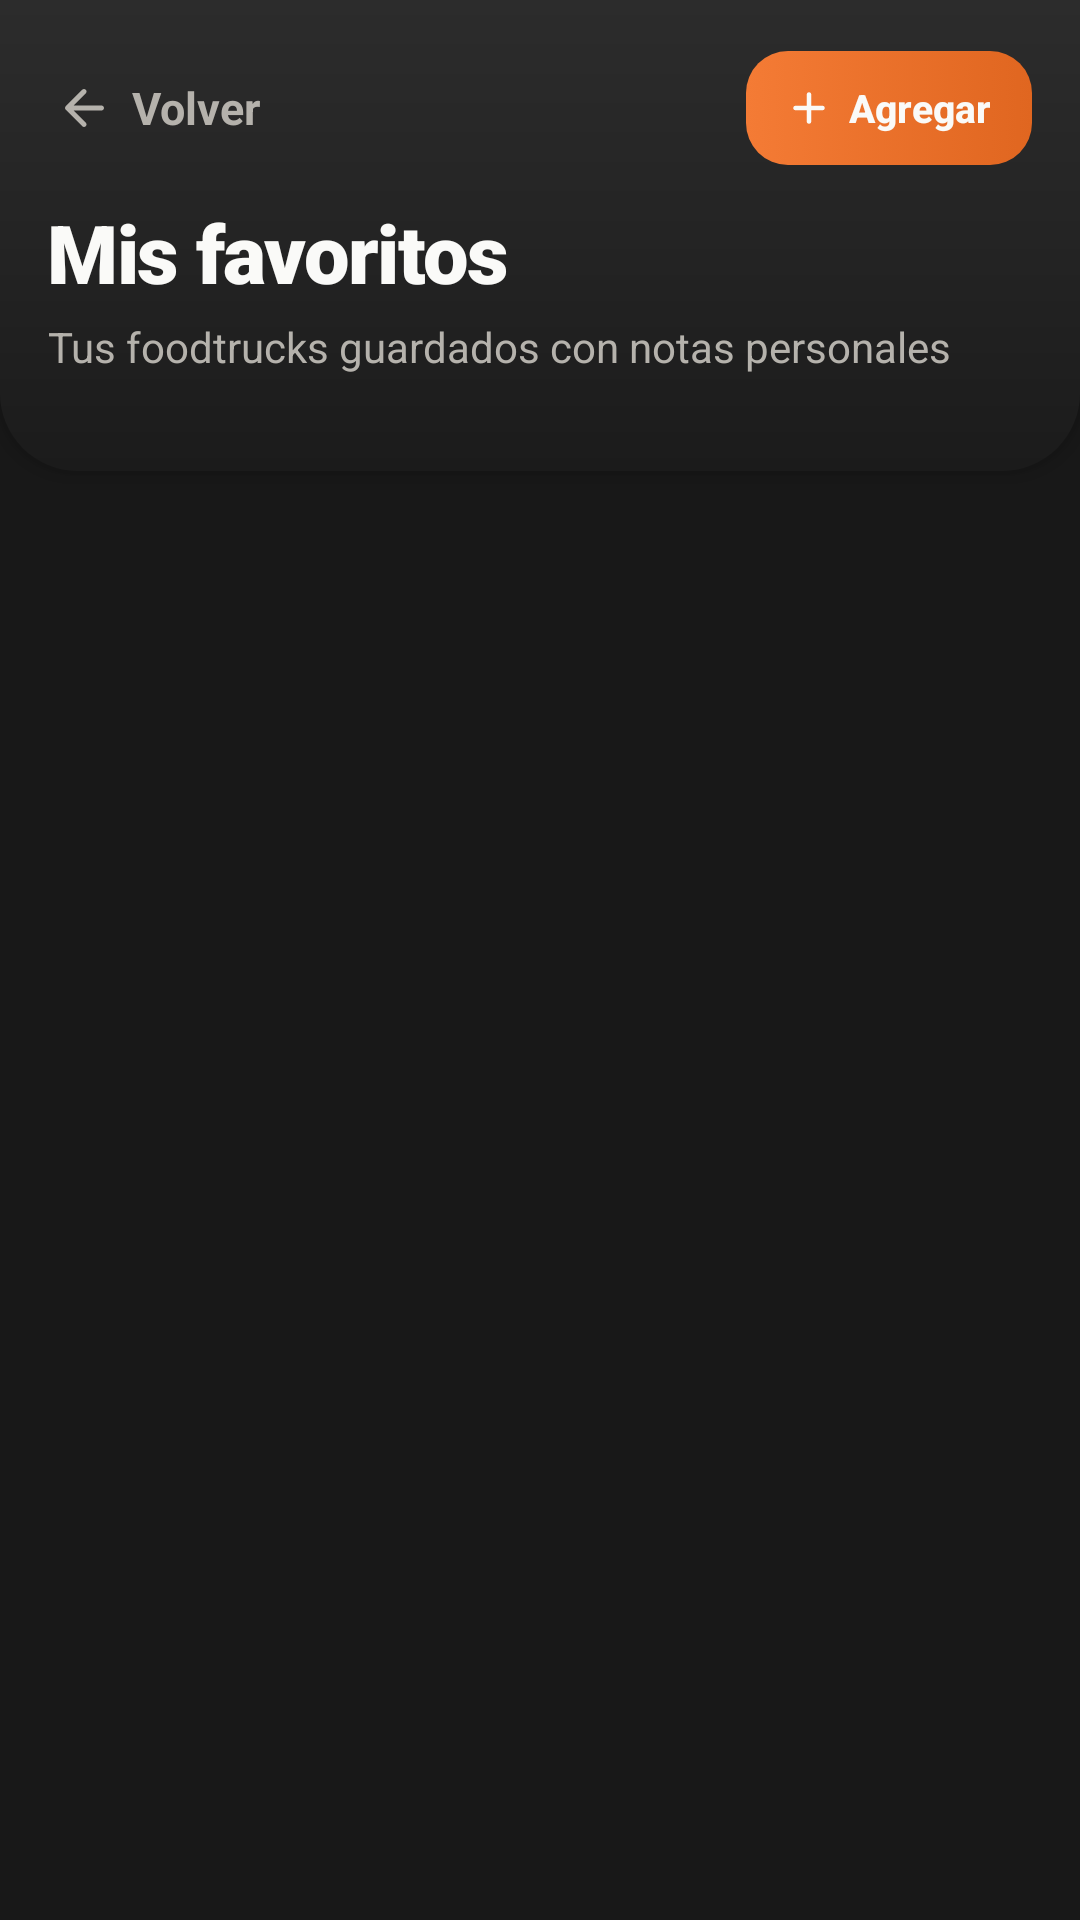

Here is an Android app screen rendered from its layout file. Give the layout XML and the strings, colors and styles it references.
<!-- AndroidManifest.xml: application theme Theme.StreetBite -->
<!-- res/layout/activity_favoritos.xml -->
<?xml version="1.0" encoding="utf-8"?>
<LinearLayout xmlns:android="http://schemas.android.com/apk/res/android"
    xmlns:app="http://schemas.android.com/apk/res-auto"
    android:layout_width="match_parent"
    android:layout_height="match_parent"
    android:background="@color/sb_crema"
    android:orientation="vertical">

    
    <LinearLayout
        android:layout_width="match_parent"
        android:layout_height="wrap_content"
        android:background="@drawable/bg_cabecera_nocturna"
        android:elevation="4dp"
        android:orientation="vertical"
        android:paddingStart="16dp"
        android:paddingTop="16dp"
        android:paddingEnd="16dp"
        android:paddingBottom="18dp">

        <LinearLayout
            android:layout_width="match_parent"
            android:layout_height="wrap_content"
            android:gravity="center_vertical"
            android:orientation="horizontal">

            <TextView
                android:id="@+id/btnVolverFavoritos"
                android:layout_width="wrap_content"
                android:layout_height="40dp"
                android:background="?attr/selectableItemBackgroundBorderless"
                android:drawablePadding="6dp"
                android:gravity="center_vertical"
                android:paddingStart="2dp"
                android:paddingEnd="14dp"
                android:text="Volver"
                android:textColor="@color/sb_texto_suave"
                android:textSize="15sp"
                android:textStyle="bold"
                app:drawableStartCompat="@drawable/ic_arrow_back"
                app:drawableTint="@color/sb_texto_suave" />

            <View
                android:layout_width="0dp"
                android:layout_height="1dp"
                android:layout_weight="1" />

            <Button
                android:id="@+id/btnAgregarFavorito"
                android:layout_width="wrap_content"
                android:layout_height="38dp"
                android:background="@drawable/bg_boton_primario"
                android:drawablePadding="4dp"
                android:minWidth="0dp"
                android:minHeight="0dp"
                android:paddingStart="12dp"
                android:paddingTop="0dp"
                android:paddingEnd="14dp"
                android:paddingBottom="0dp"
                android:stateListAnimator="@null"
                android:text="Agregar"
                android:textAllCaps="false"
                android:textColor="@color/sb_texto_sobre_acento"
                android:textSize="13sp"
                android:textStyle="bold"
                app:drawableStartCompat="@drawable/ic_add"
                app:drawableTint="@color/sb_texto_sobre_acento" />
        </LinearLayout>

        <TextView
            android:layout_width="wrap_content"
            android:layout_height="wrap_content"
            android:layout_marginTop="10dp"
            android:fontFamily="sans-serif-black"
            android:letterSpacing="-0.02"
            android:text="Mis favoritos"
            android:textColor="@color/sb_marron"
            android:textSize="27sp" />

        <TextView
            android:id="@+id/txtResumenFavoritos"
            android:layout_width="wrap_content"
            android:layout_height="wrap_content"
            android:layout_marginTop="4dp"
            android:text="Tus foodtrucks guardados con notas personales"
            android:textColor="@color/sb_texto_suave"
            android:textSize="14sp" />

        
        <HorizontalScrollView
            android:id="@+id/scrollEtiquetasFavoritos"
            android:layout_width="match_parent"
            android:layout_height="wrap_content"
            android:layout_marginTop="14dp"
            android:overScrollMode="never"
            android:scrollbars="none">

            <LinearLayout
                android:id="@+id/contenedorChipsEtiquetas"
                android:layout_width="wrap_content"
                android:layout_height="wrap_content"
                android:orientation="horizontal" />
        </HorizontalScrollView>

    </LinearLayout>

    
    <LinearLayout
        android:id="@+id/vistaCargandoFavoritos"
        android:layout_width="match_parent"
        android:layout_height="0dp"
        android:layout_weight="1"
        android:gravity="center"
        android:orientation="vertical"
        android:padding="24dp"
        android:visibility="gone">

        <ProgressBar
            android:layout_width="34dp"
            android:layout_height="34dp"
            android:indeterminateTint="@color/sb_naranja" />

        <TextView
            android:layout_width="wrap_content"
            android:layout_height="wrap_content"
            android:layout_marginTop="12dp"
            android:text="Cargando tus favoritos..."
            android:textColor="@color/sb_texto_suave"
            android:textSize="14sp" />
    </LinearLayout>

    
    <LinearLayout
        android:id="@+id/vistaVaciaFavoritos"
        android:layout_width="match_parent"
        android:layout_height="0dp"
        android:layout_weight="1"
        android:gravity="center"
        android:orientation="vertical"
        android:padding="24dp"
        android:visibility="gone">

        <LinearLayout
            android:layout_width="match_parent"
            android:layout_height="wrap_content"
            android:background="@drawable/bg_tarjeta_borde"
            android:elevation="1dp"
            android:gravity="center_horizontal"
            android:orientation="vertical"
            android:padding="26dp">

            <FrameLayout
                android:layout_width="60dp"
                android:layout_height="60dp"
                android:background="@drawable/bg_circulo_icono">

                <ImageView
                    android:layout_width="28dp"
                    android:layout_height="28dp"
                    android:layout_gravity="center"
                    android:importantForAccessibility="no"
                    android:src="@drawable/ic_heart_outline"
                    app:tint="@color/sb_naranja" />
            </FrameLayout>

            <TextView
                android:id="@+id/txtTituloVacioFavoritos"
                android:layout_width="wrap_content"
                android:layout_height="wrap_content"
                android:layout_marginTop="14dp"
                android:gravity="center"
                android:text="Todavía no tienes favoritos"
                android:textColor="@color/sb_marron"
                android:textSize="18sp"
                android:textStyle="bold" />

            <TextView
                android:id="@+id/txtSubtituloVacioFavoritos"
                android:layout_width="wrap_content"
                android:layout_height="wrap_content"
                android:layout_marginTop="6dp"
                android:gravity="center"
                android:lineSpacingExtra="2dp"
                android:text="Guarda tus foodtrucks preferidos de San Carlos con una etiqueta y tus notas personales."
                android:textColor="@color/sb_texto_suave"
                android:textSize="14sp" />

            <Button
                android:id="@+id/btnAgregarFavoritoVacio"
                android:layout_width="match_parent"
                android:layout_height="48dp"
                android:layout_marginTop="20dp"
                android:background="@drawable/bg_boton_primario"
                android:stateListAnimator="@null"
                android:text="Agregar mi primer favorito"
                android:textAllCaps="false"
                android:textColor="@color/sb_texto_sobre_acento"
                android:textSize="15sp"
                android:textStyle="bold" />
        </LinearLayout>
    </LinearLayout>

    
    <androidx.recyclerview.widget.RecyclerView
        android:id="@+id/recyclerFavoritos"
        android:layout_width="match_parent"
        android:layout_height="0dp"
        android:layout_weight="1"
        android:clipToPadding="false"
        android:overScrollMode="never"
        android:paddingStart="16dp"
        android:paddingTop="6dp"
        android:paddingEnd="16dp"
        android:paddingBottom="28dp" />

</LinearLayout>
<!-- resources referenced by this layout -->
<resources>
  <color name="sb_crema">#181818</color>
  <color name="sb_marron">#FAFAF8</color>
  <color name="sb_naranja">#F47B35</color>
  <color name="sb_texto_sobre_acento">#FAFAF8</color>
  <color name="sb_texto_suave">#B5B2AC</color>
  <!-- drawable bg_cabecera_nocturna (drawable) -->
  <?xml version="1.0" encoding="utf-8"?>
  <shape xmlns:android="http://schemas.android.com/apk/res/android"
      android:shape="rectangle">
      <gradient
          android:angle="270"
          android:centerColor="#242424"
          android:endColor="#1B1B1B"
          android:startColor="#2C2C2C" />
      <corners
          android:bottomLeftRadius="26dp"
          android:bottomRightRadius="26dp" />
  </shape>
  <!-- drawable bg_circulo_icono (drawable) -->
  <?xml version="1.0" encoding="utf-8"?>
  <ripple xmlns:android="http://schemas.android.com/apk/res/android"
      android:color="#33F47B35">
      <item>
          <shape android:shape="oval">
              <solid android:color="@color/sb_naranja_suave" />
              <stroke
                  android:width="1dp"
                  android:color="#5C361E" />
          </shape>
      </item>
  </ripple>
  <!-- drawable bg_tarjeta_borde (drawable) -->
  <?xml version="1.0" encoding="utf-8"?>
  <shape xmlns:android="http://schemas.android.com/apk/res/android"
      android:shape="rectangle">
      <gradient
          android:angle="315"
          android:centerColor="#242424"
          android:endColor="#1F1F1F"
          android:startColor="#2B2B2B" />
      <stroke
          android:width="1dp"
          android:color="#383838" />
      <corners android:radius="16dp" />
  </shape>
  <!-- drawable ic_add (drawable) -->
  <vector xmlns:android="http://schemas.android.com/apk/res/android"
      android:width="18dp"
      android:height="18dp"
      android:viewportWidth="24"
      android:viewportHeight="24">
      <path
          android:fillColor="#FFFFFF"
          android:pathData="M18,13h-5v5c0,0.55 -0.45,1 -1,1s-1,-0.45 -1,-1v-5H6c-0.55,0 -1,-0.45 -1,-1s0.45,-1 1,-1h5V6c0,-0.55 0.45,-1 1,-1s1,0.45 1,1v5h5c0.55,0 1,0.45 1,1s-0.45,1 -1,1z" />
  </vector>
  <!-- drawable ic_arrow_back (drawable) -->
  <vector xmlns:android="http://schemas.android.com/apk/res/android"
      android:width="20dp"
      android:height="20dp"
      android:viewportWidth="24"
      android:viewportHeight="24">
      <path
          android:fillColor="#2C1D18"
          android:pathData="M19,11H7.83l4.88,-4.88c0.39,-0.39 0.39,-1.03 0,-1.42c-0.39,-0.39 -1.02,-0.39 -1.41,0l-6.59,6.59c-0.39,0.39 -0.39,1.02 0,1.41l6.59,6.59c0.39,0.39 1.02,0.39 1.41,0c0.39,-0.39 0.39,-1.02 0,-1.41L7.83,13H19c0.55,0 1,-0.45 1,-1S19.55,11 19,11z" />
  </vector>
  <!-- drawable ic_heart_outline (drawable) -->
  <vector xmlns:android="http://schemas.android.com/apk/res/android"
      android:width="20dp"
      android:height="20dp"
      android:viewportWidth="24"
      android:viewportHeight="24">
      <path
          android:fillColor="#2C1D18"
          android:pathData="M16.5,3c-1.74,0 -3.41,0.81 -4.5,2.09C10.91,3.81 9.24,3 7.5,3C4.42,3 2,5.42 2,8.5c0,3.78 3.4,6.86 8.55,11.54L12,21.35l1.45,-1.32C18.6,15.36 22,12.28 22,8.5C22,5.42 19.58,3 16.5,3zM12.1,18.55l-0.1,0.1l-0.1,-0.1C7.14,14.24 4,11.39 4,8.5C4,6.5 5.5,5 7.5,5c1.54,0 3.04,0.99 3.57,2.36h1.87C13.46,5.99 14.96,5 16.5,5c2,0 3.5,1.5 3.5,3.5C20,11.39 16.86,14.24 12.1,18.55z" />
  </vector>
  <style name="Theme.StreetBite" parent="Theme.AppCompat.NoActionBar">
          <item name="colorPrimary">@color/sb_naranja</item>
          <item name="colorPrimaryDark">@color/sb_crema</item>
          <item name="colorAccent">@color/sb_naranja</item>
          <item name="android:windowBackground">@color/sb_crema</item>
          <item name="android:statusBarColor">@android:color/transparent</item>
          <item name="android:windowLightStatusBar">false</item>
          
          <item name="android:windowActivityTransitions">true</item>
          <item name="android:windowContentTransitions">true</item>
      </style>
  <color name="sb_naranja_suave">#332116</color>
</resources>
